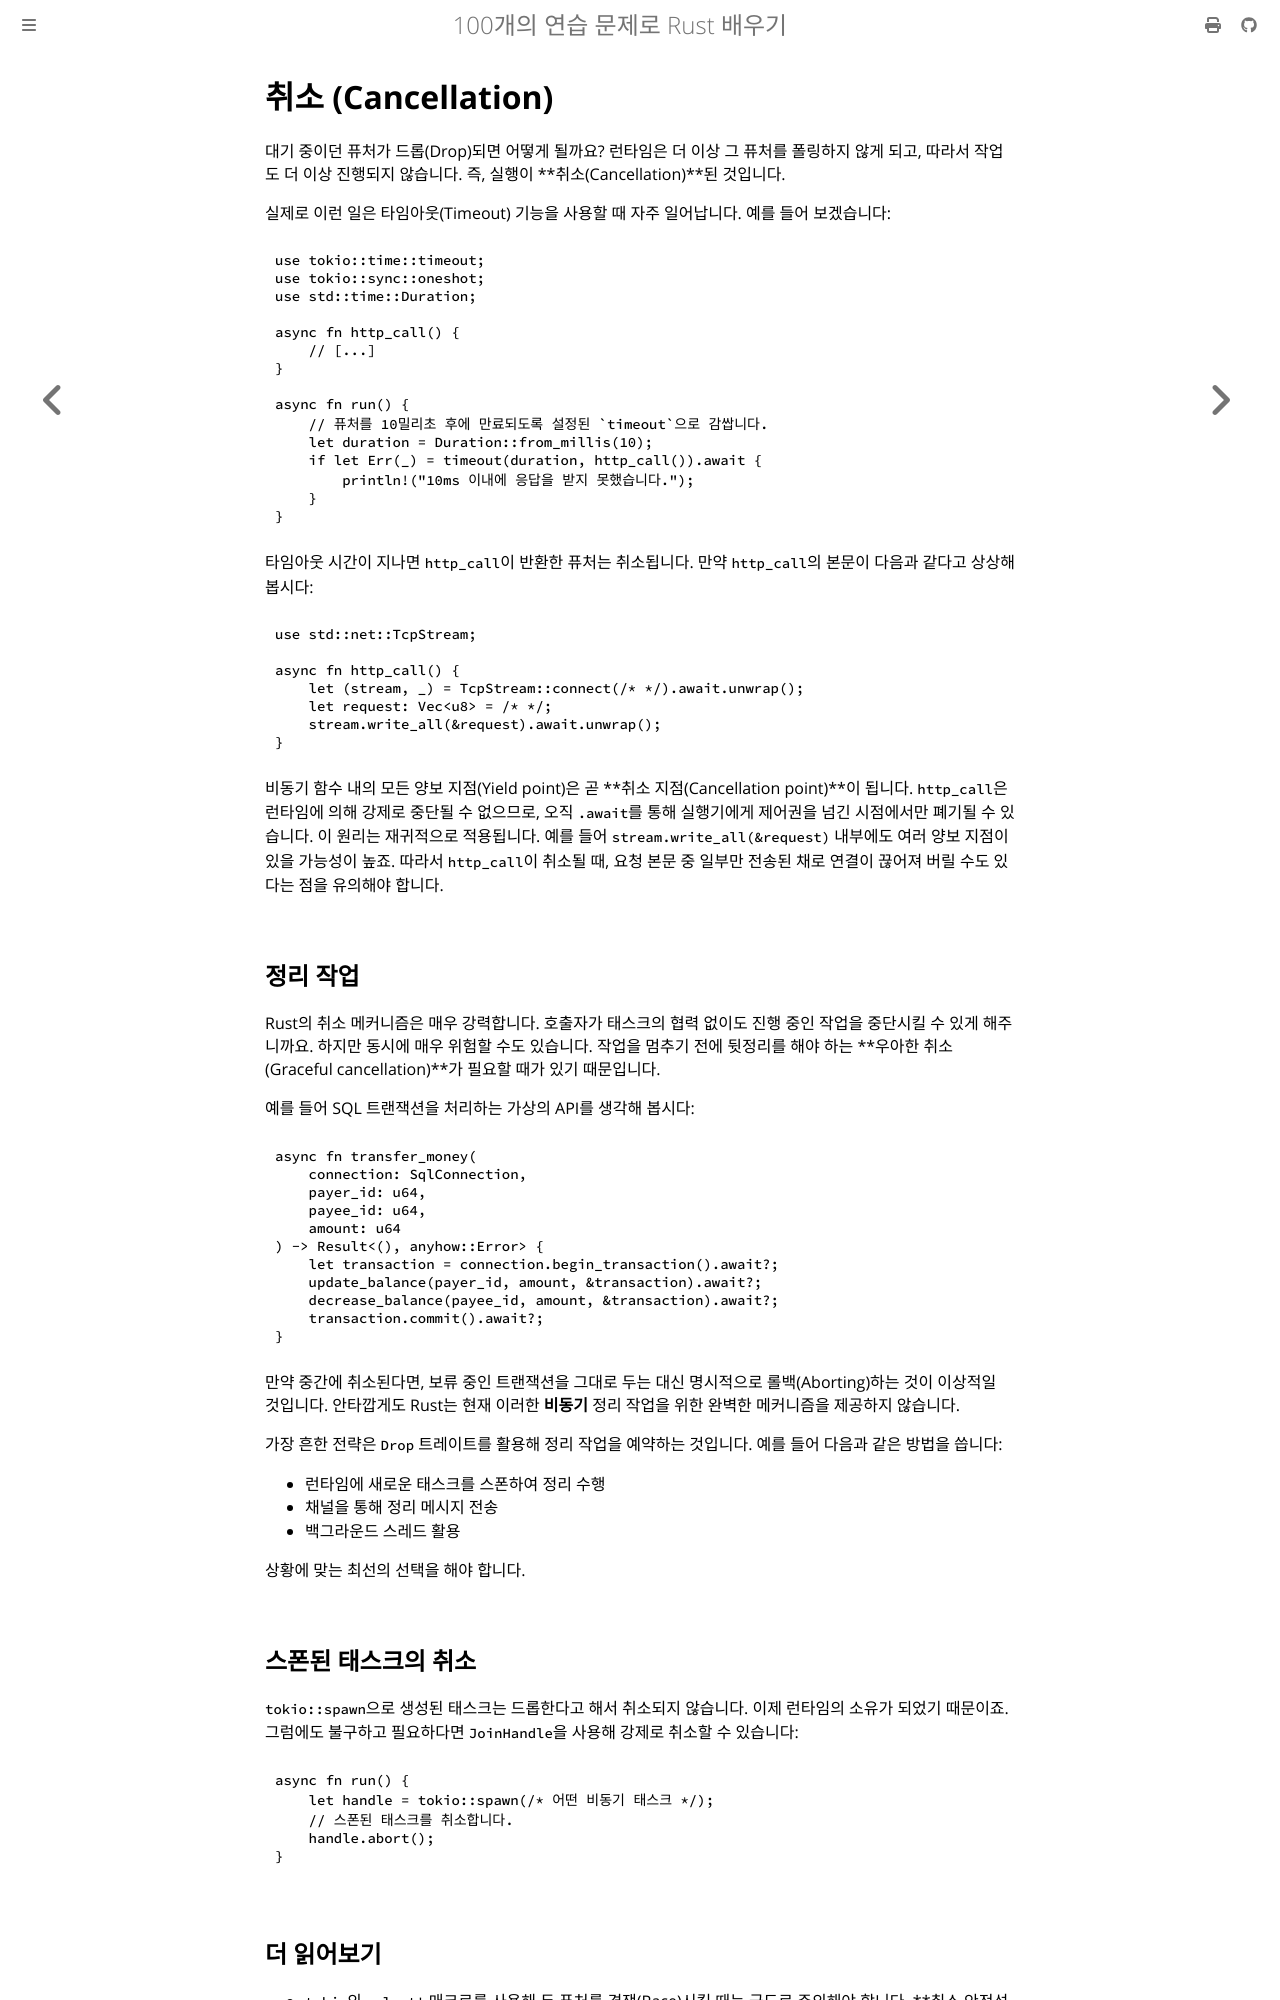

repository: partrita/100-exercises-to-learn-rust · page: 08_futures/07_cancellation.html · generator: mdbook

# 취소 (Cancellation)

대기 중이던 퓨처가 드롭(Drop)되면 어떻게 될까요? 런타임은 더 이상 그 퓨처를 폴링하지 않게 되고, 따라서 작업도 더 이상 진행되지 않습니다. 즉, 실행이 **취소(Cancellation)**된 것입니다.

실제로 이런 일은 타임아웃(Timeout) 기능을 사용할 때 자주 일어납니다. 예를 들어 보겠습니다:

```rust
use tokio::time::timeout;
use tokio::sync::oneshot;
use std::time::Duration;

async fn http_call() {
    // [...]
}

async fn run() {
    // 퓨처를 10밀리초 후에 만료되도록 설정된 `timeout`으로 감쌉니다.
    let duration = Duration::from_millis(10);
    if let Err(_) = timeout(duration, http_call()).await {
        println!("10ms 이내에 응답을 받지 못했습니다.");
    }
}
```

타임아웃 시간이 지나면 `http_call`이 반환한 퓨처는 취소됩니다. 만약 `http_call`의 본문이 다음과 같다고 상상해 봅시다:

```rust
use std::net::TcpStream;

async fn http_call() {
    let (stream, _) = TcpStream::connect(/* */).await.unwrap();
    let request: Vec<u8> = /* */;
    stream.write_all(&request).await.unwrap();
}
```

비동기 함수 내의 모든 양보 지점(Yield point)은 곧 **취소 지점(Cancellation point)**이 됩니다.
`http_call`은 런타임에 의해 강제로 중단될 수 없으므로, 오직 `.await`를 통해 실행기에게 제어권을 넘긴 시점에서만 폐기될 수 있습니다. 이 원리는 재귀적으로 적용됩니다. 예를 들어 `stream.write_all(&request)` 내부에도 여러 양보 지점이 있을 가능성이 높죠. 따라서 `http_call`이 취소될 때, 요청 본문 중 일부만 전송된 채로 연결이 끊어져 버릴 수도 있다는 점을 유의해야 합니다.

## 정리 작업

Rust의 취소 메커니즘은 매우 강력합니다. 호출자가 태스크의 협력 없이도 진행 중인 작업을 중단시킬 수 있게 해주니까요. 하지만 동시에 매우 위험할 수도 있습니다. 작업을 멈추기 전에 뒷정리를 해야 하는 **우아한 취소(Graceful cancellation)**가 필요할 때가 있기 때문입니다.

예를 들어 SQL 트랜잭션을 처리하는 가상의 API를 생각해 봅시다:

```rust
async fn transfer_money(
    connection: SqlConnection,
    payer_id: u64,
    payee_id: u64,
    amount: u64
) -> Result<(), anyhow::Error> {
    let transaction = connection.begin_transaction().await?;
    update_balance(payer_id, amount, &transaction).await?;
    decrease_balance(payee_id, amount, &transaction).await?;
    transaction.commit().await?;
}
```

만약 중간에 취소된다면, 보류 중인 트랜잭션을 그대로 두는 대신 명시적으로 롤백(Aborting)하는 것이 이상적일 것입니다. 안타깝게도 Rust는 현재 이러한 **비동기** 정리 작업을 위한 완벽한 메커니즘을 제공하지 않습니다.

가장 흔한 전략은 `Drop` 트레이트를 활용해 정리 작업을 예약하는 것입니다. 예를 들어 다음과 같은 방법을 씁니다:

- 런타임에 새로운 태스크를 스폰하여 정리 수행
- 채널을 통해 정리 메시지 전송
- 백그라운드 스레드 활용

상황에 맞는 최선의 선택을 해야 합니다.

## 스폰된 태스크의 취소

`tokio::spawn`으로 생성된 태스크는 드롭한다고 해서 취소되지 않습니다. 이제 런타임의 소유가 되었기 때문이죠. 그럼에도 불구하고 필요하다면 `JoinHandle`을 사용해 강제로 취소할 수 있습니다:

```rust
async fn run() {
    let handle = tokio::spawn(/* 어떤 비동기 태스크 */);
    // 스폰된 태스크를 취소합니다.
    handle.abort();
}
```
